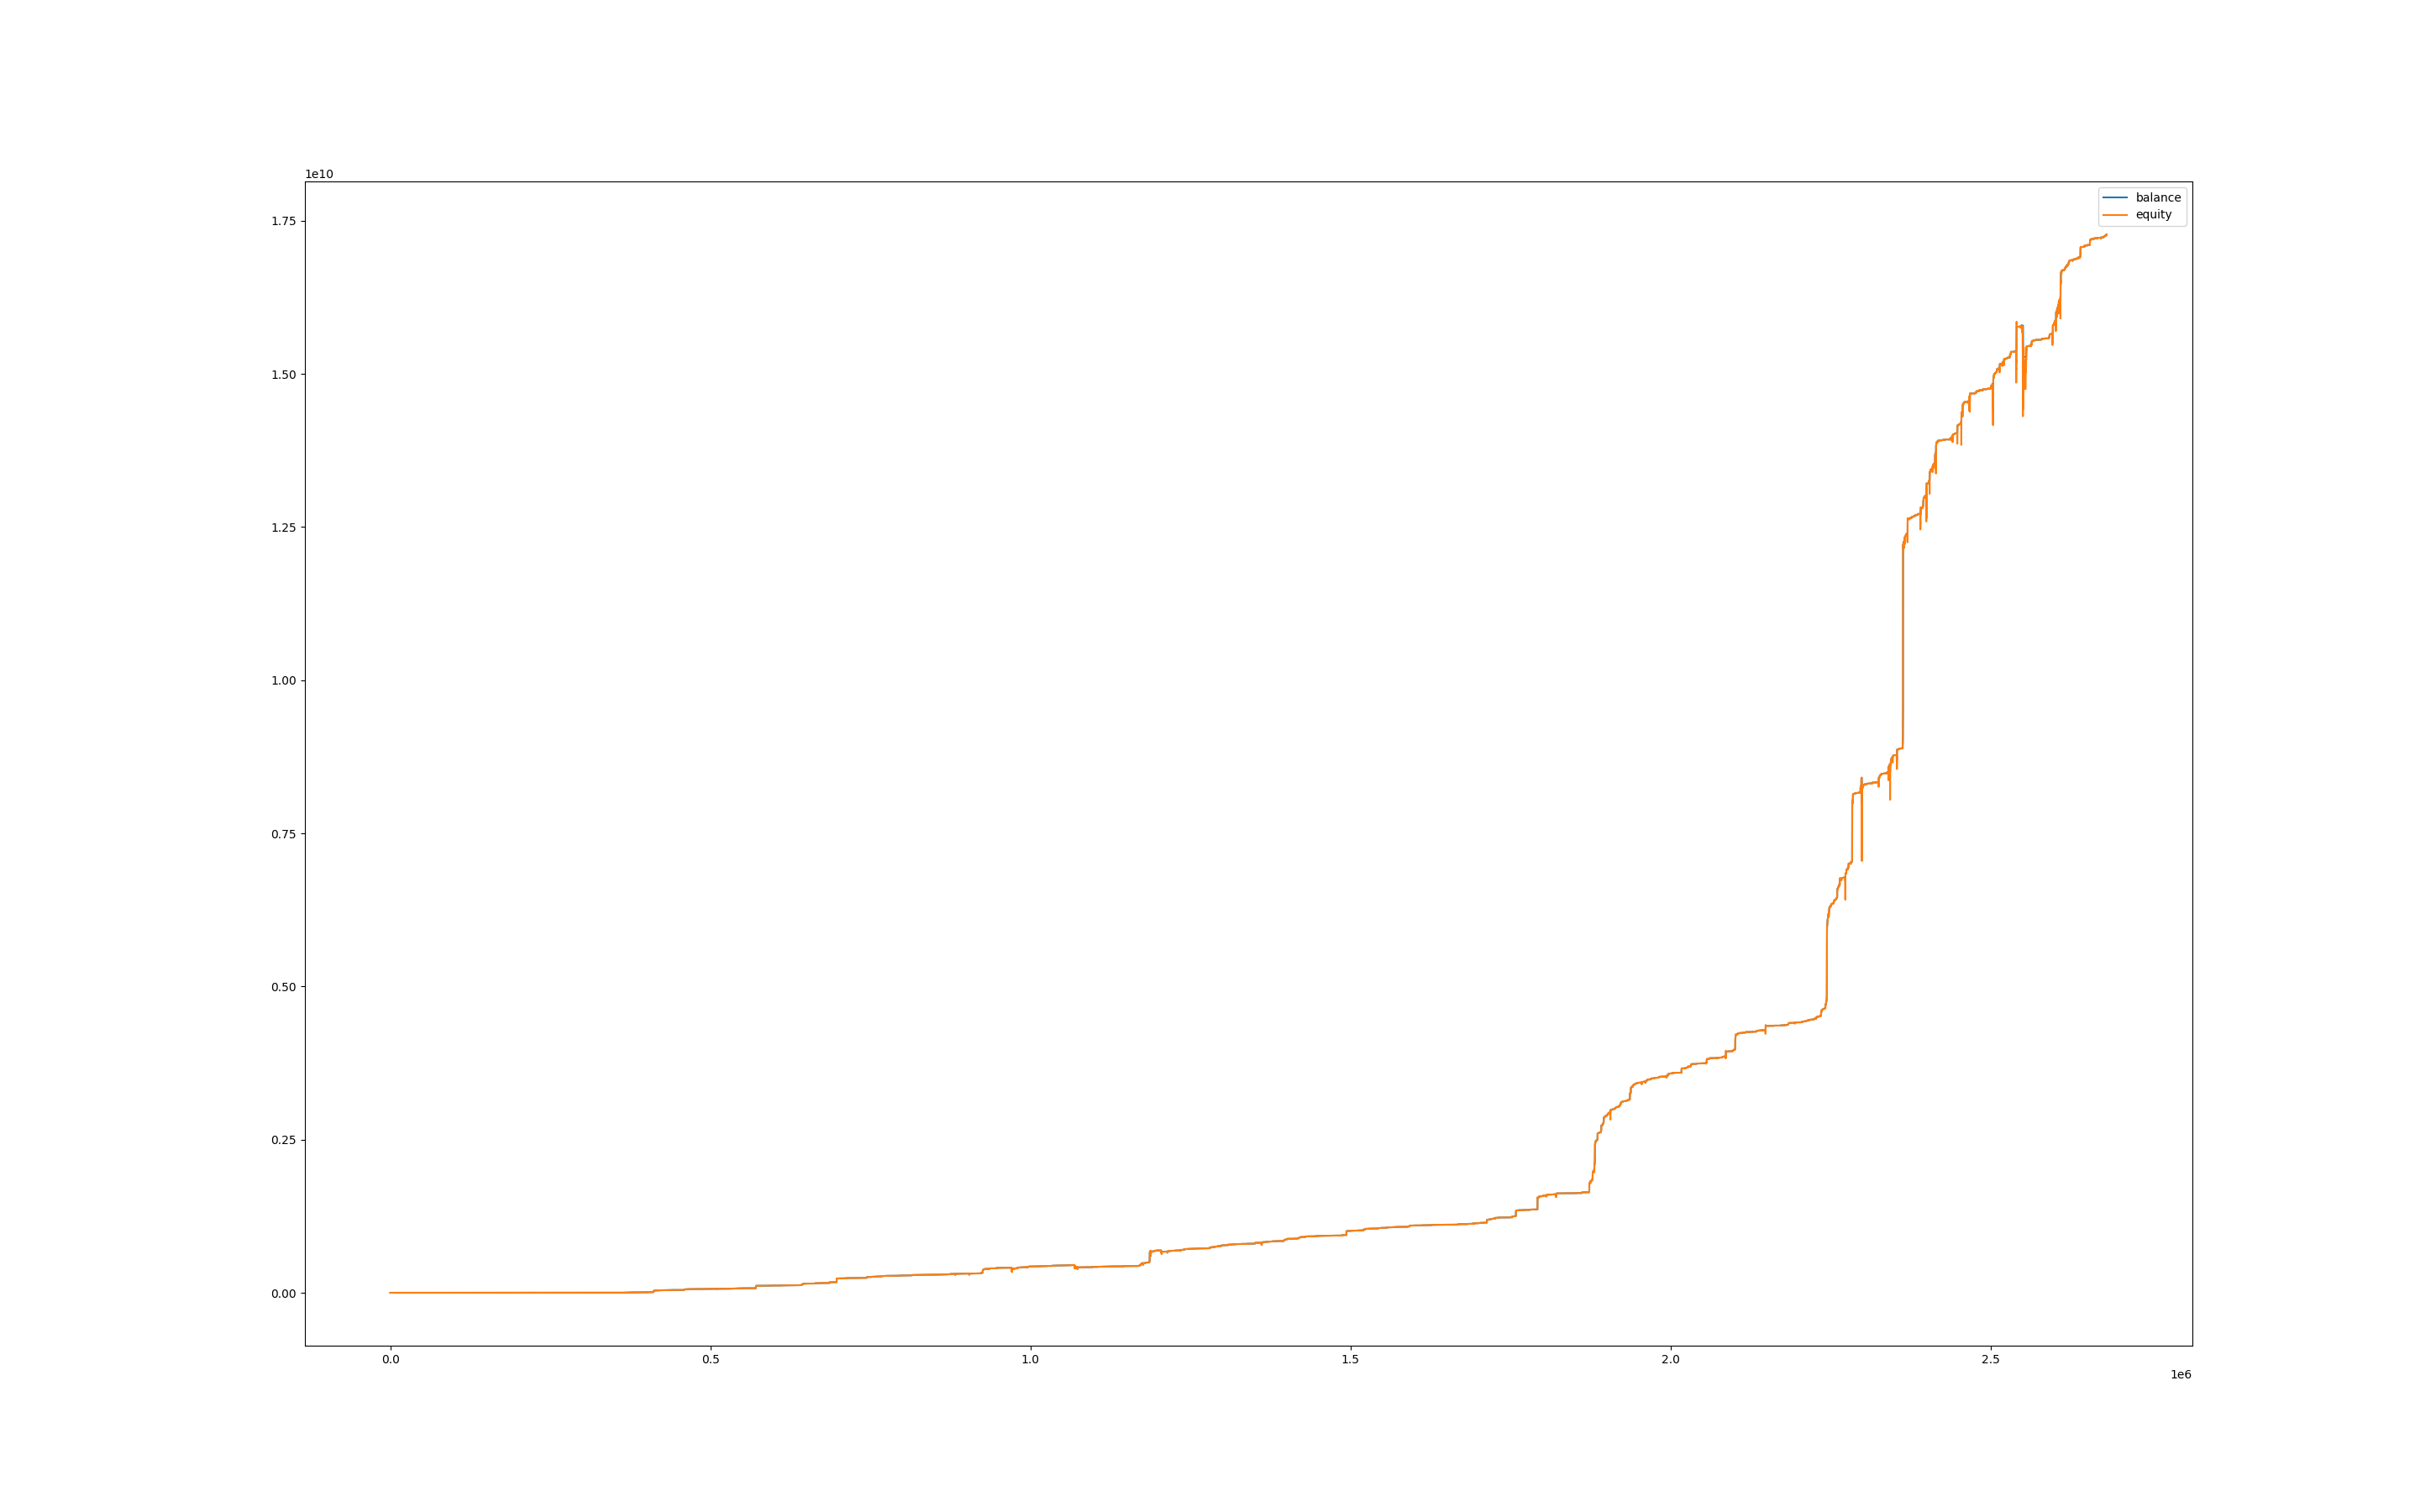

Data behind this chart, as committed beside it:
, balance, equity, balance_btc, equity_btc
0, 1000, 1000, 0.0, 0.0
60, 1000, 1000, 0.0, 0.0
120, 1000, 1000, 0.0, 0.0
180, 1000, 1000, 0.0, 0.0
240, 1000, 1000, 0.0, 0.0
300, 1000, 1000, 0.0, 0.0
360, 1000, 1000, 0.0, 0.0
420, 1000, 1000, 0.0, 0.0
480, 1000, 1000, 0.0, 0.0
540, 1000, 1000, 0.0, 0.0
600, 1000, 1000, 0.0, 0.0
660, 1000, 1000, 0.0, 0.0
720, 1000, 1000, 0.0, 0.0
780, 1000, 1000, 0.0, 0.0
840, 1000, 1000, 0.0, 0.0
900, 1000, 999.9, 0.0, -0.0705
960, 1000, 1000, 0.0, 0.03525
1020, 1000, 999.4, 0.0, -0.564
1080, 1000, 998.6, 0.0, -1.406
1140, 1000, 998.8, 0.0, -1.184
1200, 1002, 999.3, 0.0, -0.6943
1260, 1002, 1002, 0.0, 0.0
1320, 1002, 1002, 0.0, 0.0
1380, 1002, 1002, 0.0, 0.0
1440, 1002, 1002, 0.0, 0.0
1500, 1002, 1002, 0.0, 0.0
1560, 1002, 1002, 0.0, 0.0
1620, 1002, 1002, 0.0, 0.0
1680, 1002, 1002, 0.0, 0.0
1740, 1002, 1002, 0.0, 0.0
1800, 1002, 1002, 0.0, 0.0
1860, 1002, 1002, 0.0, 0.0
1920, 1002, 1002, 0.0, 0.0
1980, 1002, 1002, 0.0, 0.0
2040, 1002, 1002, 0.0, 0.0
2100, 1002, 1002, 0.0, 0.0
2160, 1002, 1002, 0.0, 0.0
2220, 1002, 1002, 0.0, 0.0
2280, 1002, 1002, 0.0, 0.0
2340, 1002, 1002, 0.0, 0.0
2400, 1002, 1002, 0.0, 0.0
2460, 1002, 1002, 0.0, 0.3233
2520, 1002, 1002, 0.0, 0.3413
2580, 1002, 1002, 0.0, 0.0
2640, 1002, 1002, 0.0, 0.0
2700, 1002, 1002, 0.0, 0.0
2760, 1002, 1002, 0.0, 0.0
2820, 1002, 1002, 0.0, 0.0
2880, 1002, 1002, 0.0, 0.0
2940, 1002, 1002, 0.0, 0.0
3000, 1002, 1002, 0.0, 0.0
3060, 1002, 1002, 0.0, 0.0
3120, 1002, 1002, 0.0, 0.0
3180, 1002, 1002, 0.0, 0.0
3240, 1002, 1002, 0.0, 0.0
3300, 1002, 1002, 0.0, 0.0
3360, 1002, 1002, 0.0, 0.0
3420, 1002, 1002, 0.0, 0.0
3480, 1002, 1002, 0.0, 0.0
3540, 1002, 1002, 0.0, 0.0
... 44,627 more rows
